The GitHub repository DavideDaSilva/Health-projects contains a labelled image folder "dataset" with 2 categories: healthy, tuberculosis. Examples follow, each with its label.

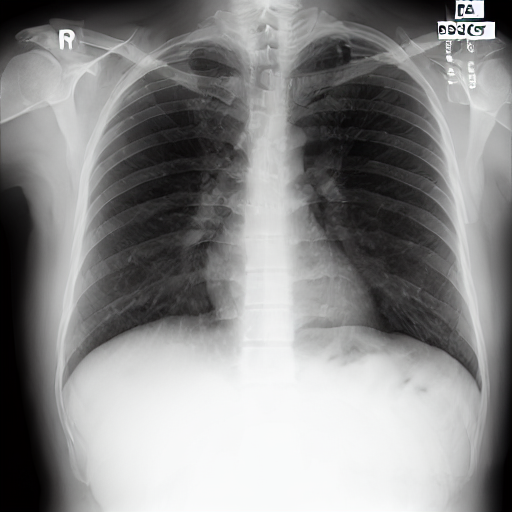
Label: healthy

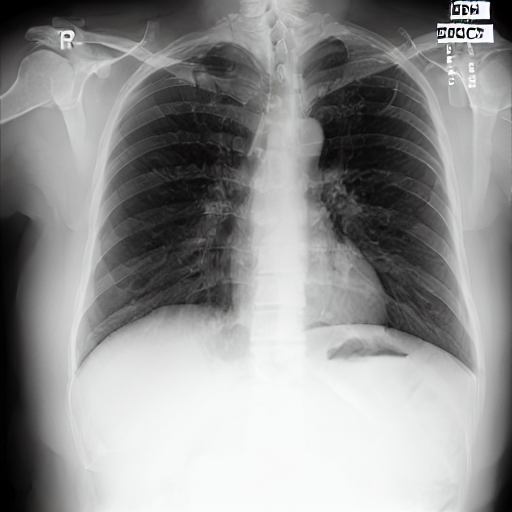
Label: tuberculosis

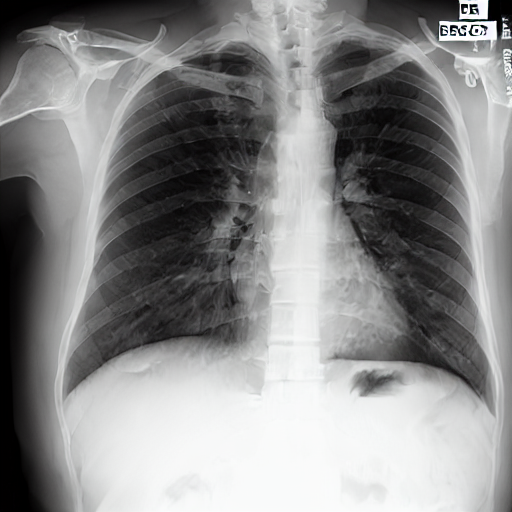
Label: healthy

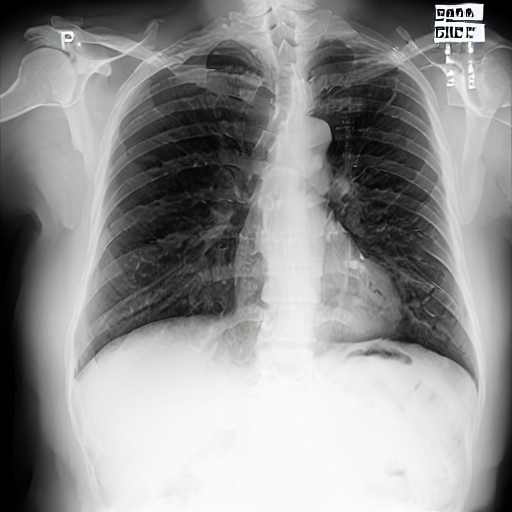
Label: tuberculosis

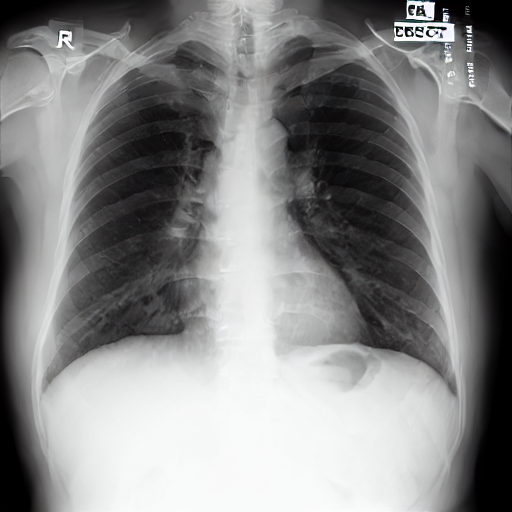
Label: healthy

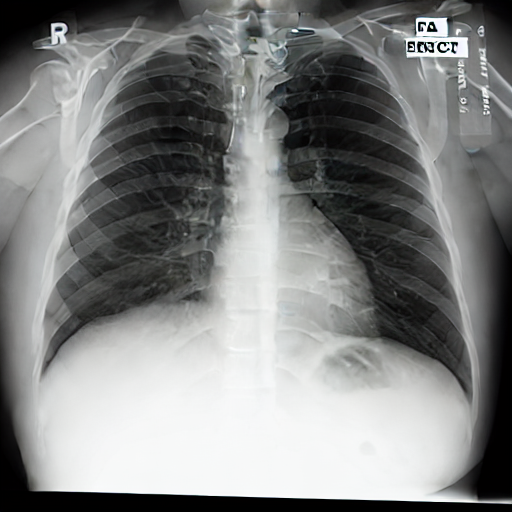
Label: tuberculosis
